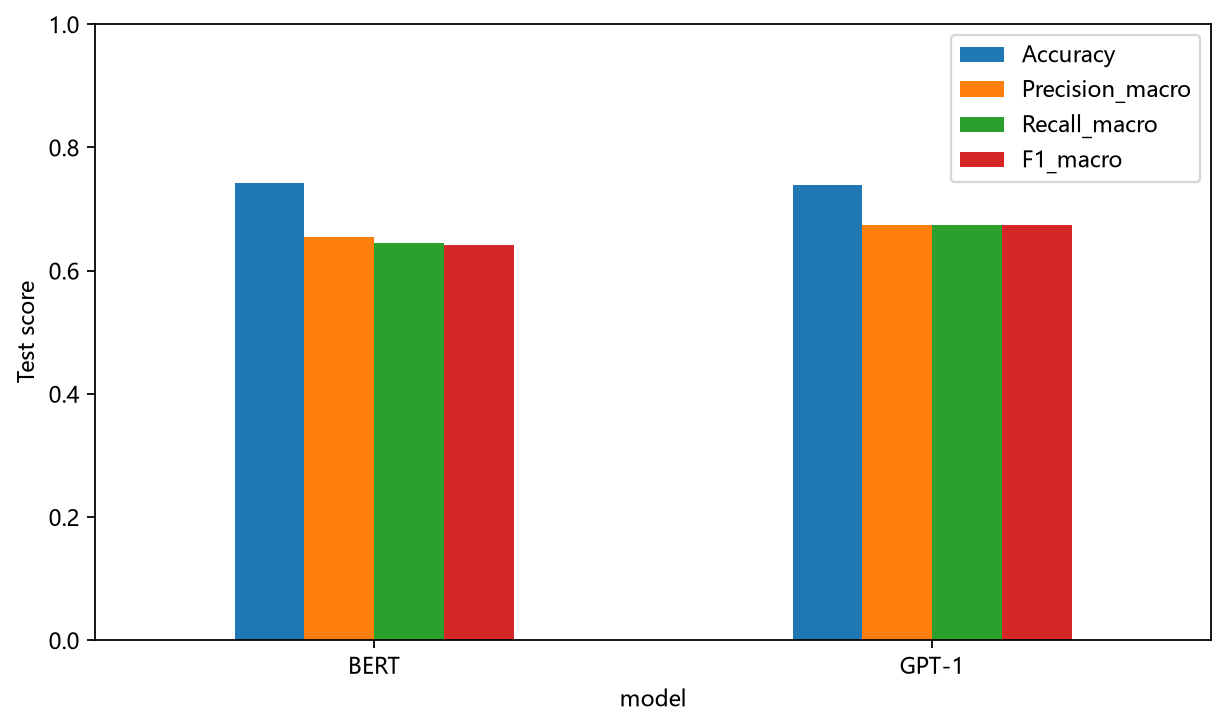

Source data for this figure (header and first rows):
Accuracy, Precision_macro, Recall_macro, F1_macro, best_epoch, model
0.7421, 0.6542, 0.6446, 0.641, 4, BERT
0.7389, 0.6736, 0.6735, 0.6733, 3, GPT-1
